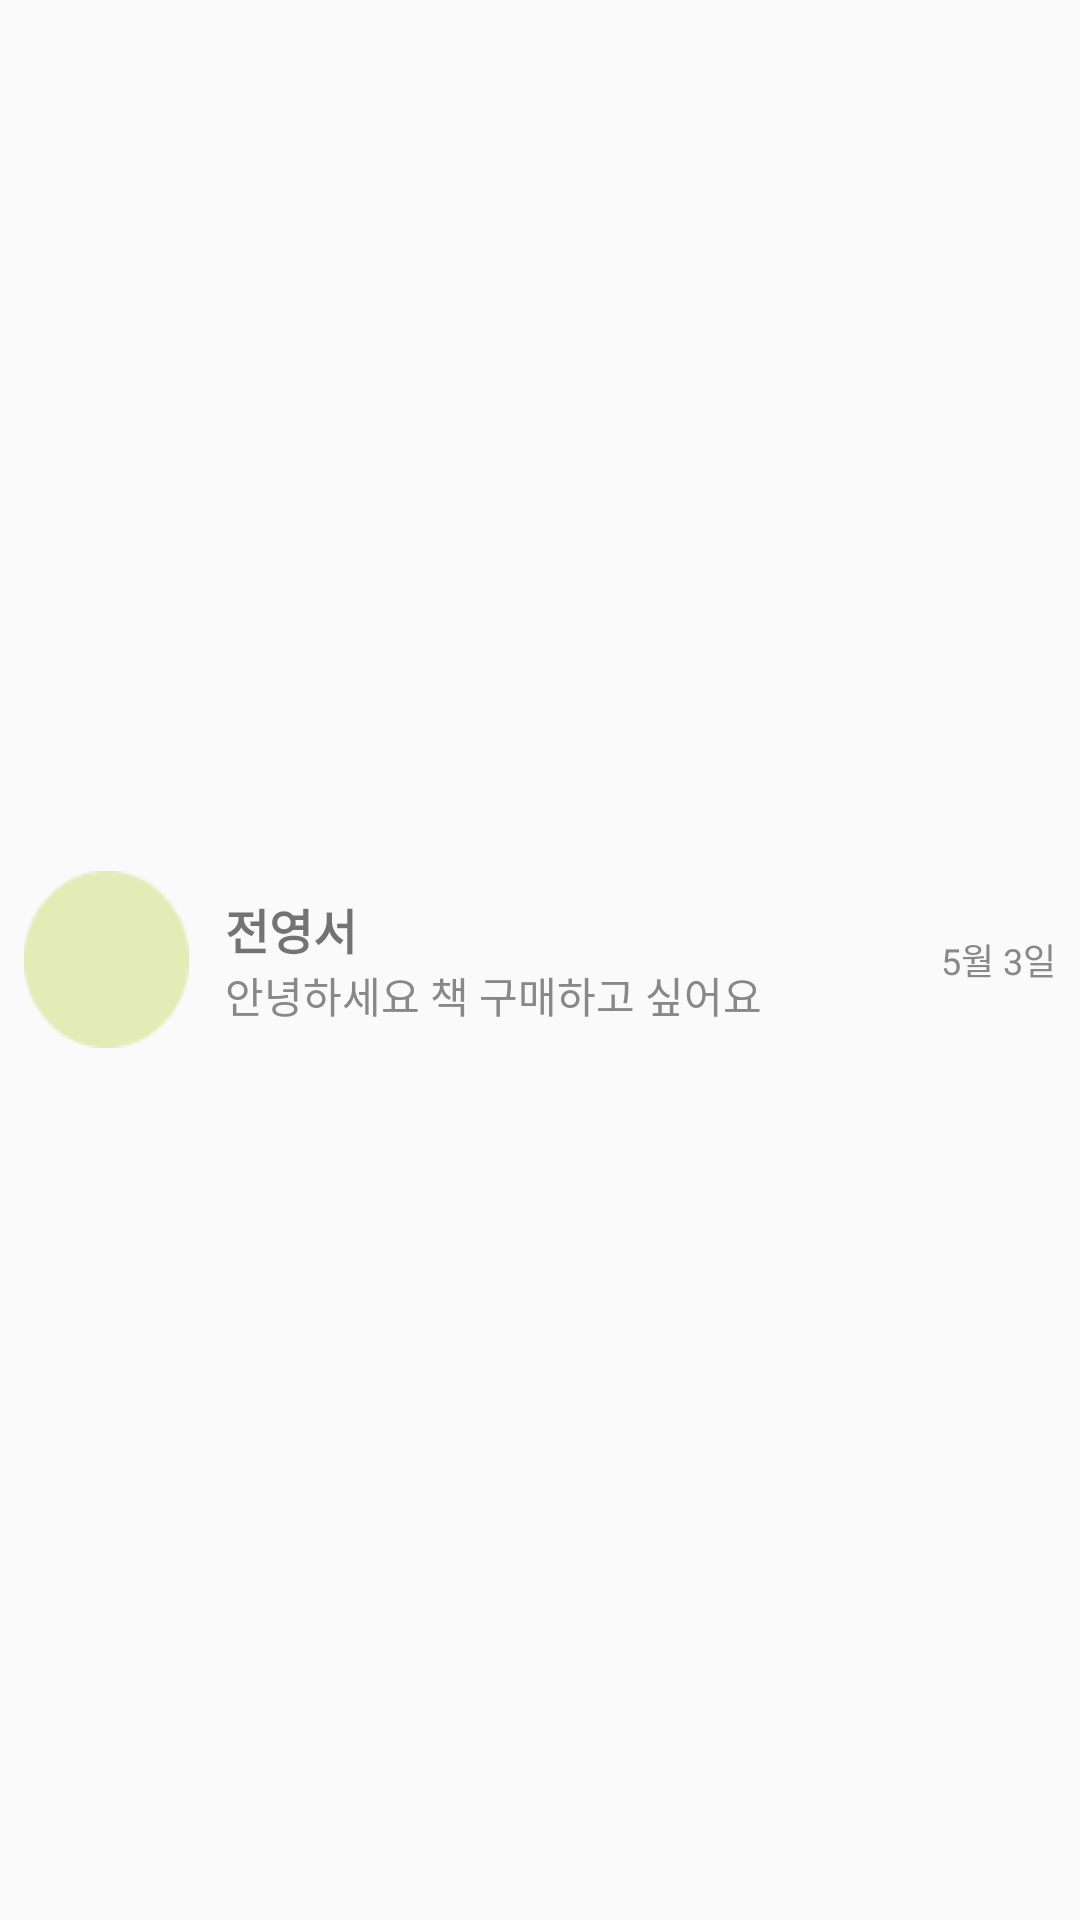

This screen was rendered from an Android layout file. Write that file and the resources it references.
<!-- AndroidManifest.xml: application theme Theme.Oo_frontend -->
<!-- res/layout/chat_list_item.xml -->
<?xml version="1.0" encoding="utf-8"?>
<LinearLayout xmlns:android="http://schemas.android.com/apk/res/android"
    android:orientation="horizontal"
    android:layout_width="match_parent"
    android:layout_height="72dp"
    android:gravity="center_vertical"
    android:padding="8dp">

    <ImageView
        android:id="@+id/imageProfile"
        android:layout_width="55dp"
        android:layout_height="wrap_content"
        android:layout_marginEnd="12dp"
        android:background="@drawable/circle"
        android:scaleType="centerCrop" />

    <LinearLayout
        android:orientation="vertical"
        android:layout_width="0dp"
        android:layout_weight="1"
        android:layout_height="wrap_content">

        <TextView
            android:id="@+id/textUserName"
            android:text="전영서"
            android:textSize="16sp"
            android:textStyle="bold"
            android:layout_width="wrap_content"
            android:layout_height="wrap_content" />

        <TextView
            android:id="@+id/textLastMessage"
            android:text="안녕하세요 책 구매하고 싶어요"
            android:textSize="14sp"
            android:textColor="#888888"
            android:layout_width="wrap_content"
            android:layout_height="wrap_content" />
    </LinearLayout>

    <TextView
        android:id="@+id/textLastSentAt"
        android:text="5월 3일"
        android:textSize="12sp"
        android:textColor="#888888"
        android:layout_width="wrap_content"
        android:layout_height="wrap_content" />
</LinearLayout>
<!-- resources referenced by this layout -->
<resources>
  <!-- drawable circle: png bitmap (drawable, 1085 bytes) -->
  <style name="Theme.Oo_frontend" parent="android:Theme.Material.Light.NoActionBar" />
</resources>
